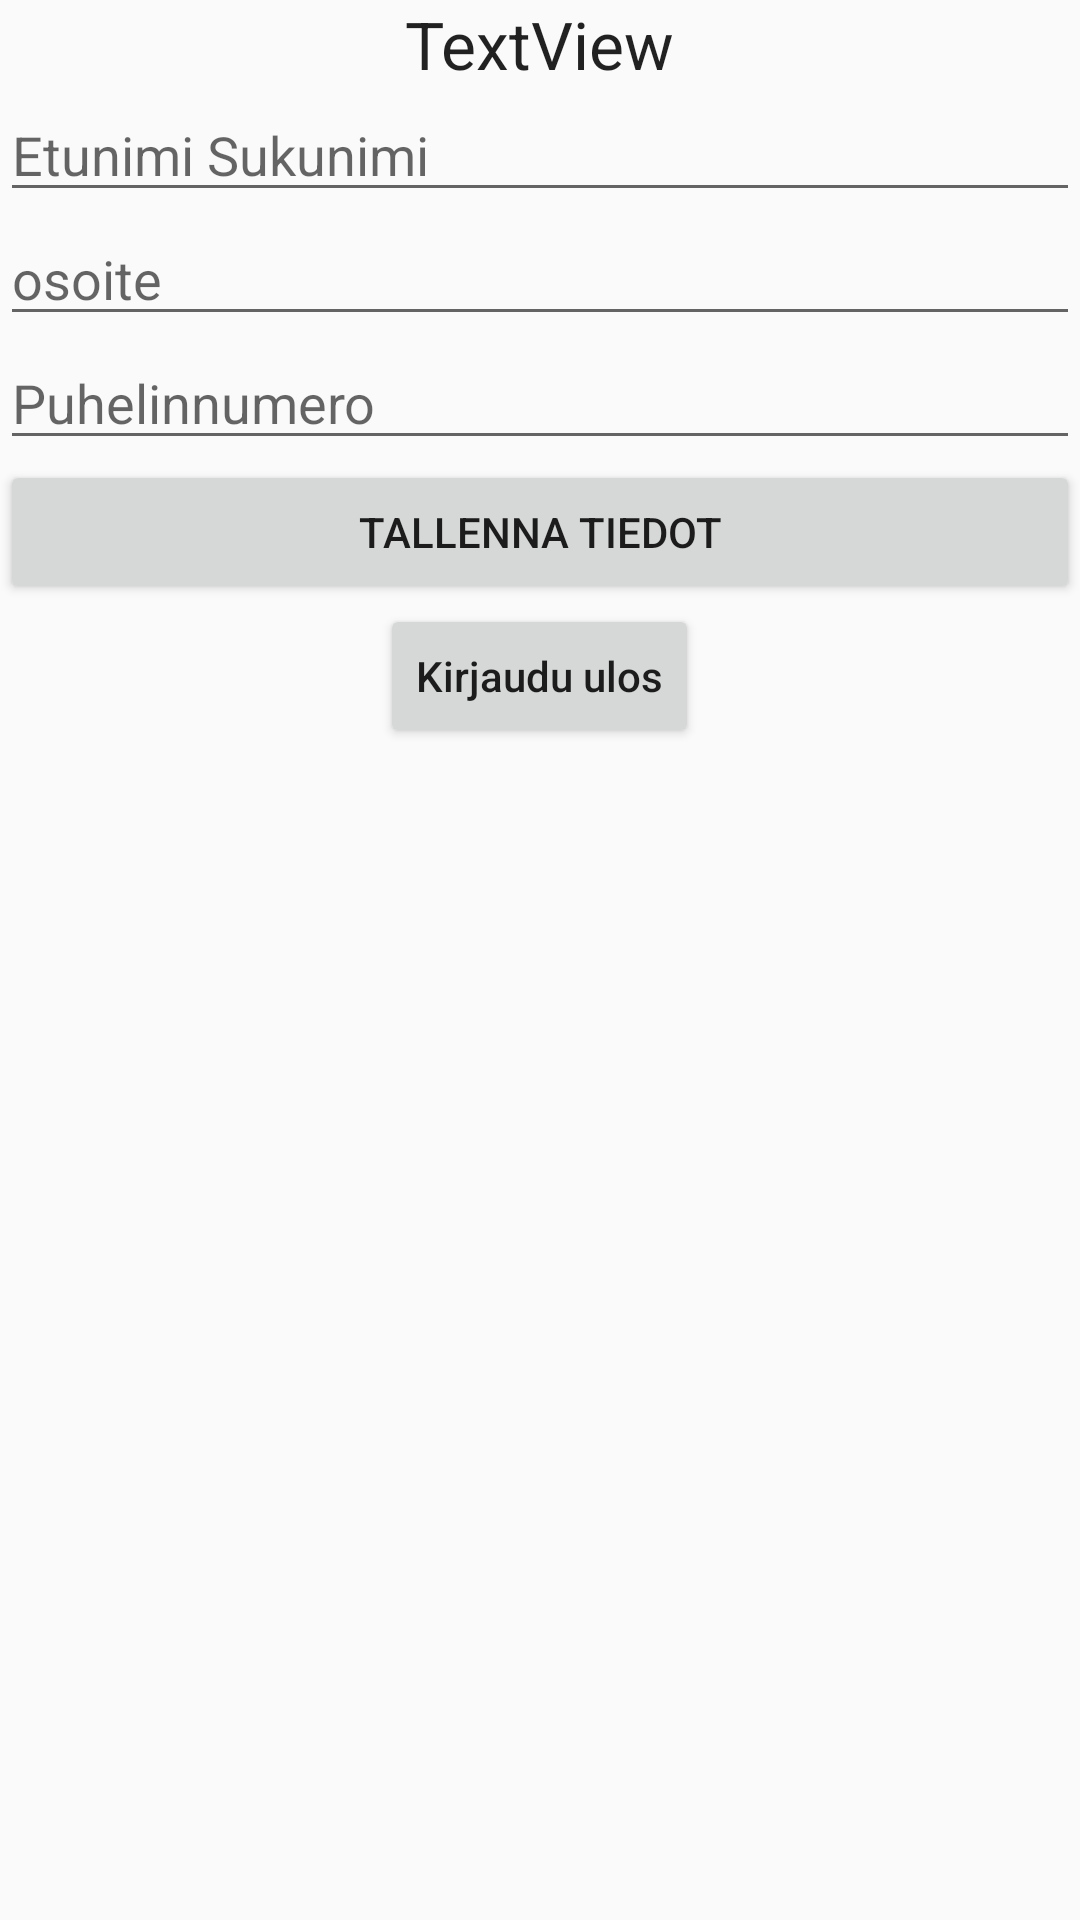

Here is an Android app screen rendered from its layout file. Give the layout XML and the strings, colors and styles it references.
<!-- AndroidManifest.xml: application theme AppTheme -->
<!-- res/layout/activity_profile.xml -->
<?xml version="1.0" encoding="utf-8"?>
<RelativeLayout
    xmlns:android="http://schemas.android.com/apk/res/android"
    xmlns:app="http://schemas.android.com/apk/res-auto"
    xmlns:tools="http://schemas.android.com/tools"
    android:layout_width="match_parent"
    android:layout_height="match_parent"
    tools:context="com.example.jomppe.googlesigninoikee.ProfileActivity">

    <LinearLayout
        android:layout_width="match_parent"
        android:layout_height="match_parent"
        android:orientation="vertical"
        android:layout_alignParentTop="true"
        android:layout_alignParentLeft="true"
        android:layout_alignParentStart="true">


        <TextView
            android:id="@+id/textViewUserEmail"
            android:layout_width="wrap_content"
            android:layout_height="wrap_content"
            android:textAppearance="?android:textAppearanceLarge"
            android:layout_gravity="center_horizontal"
            android:text="TextView" />

        <EditText
            android:id="@+id/editTextName"
            android:layout_width="match_parent"
            android:layout_height="wrap_content"
            android:hint="Etunimi Sukunimi"/>
        <EditText
            android:id="@+id/editTextAddress"
            android:layout_width="match_parent"
            android:layout_height="wrap_content"
            android:hint="osoite"/>

        <EditText
            android:id="@+id/editTextNumber"
            android:layout_width="match_parent"
            android:layout_height="wrap_content"
            android:hint="Puhelinnumero"/>

        <Button
            android:id="@+id/buttonSave"
            android:layout_width="match_parent"
            android:layout_height="wrap_content"
            android:text="Tallenna tiedot" />

        <Button
            android:id="@+id/buttonLogout"
            android:layout_width="wrap_content"
            android:layout_height="wrap_content"
            android:layout_gravity="center_horizontal"
            android:text="Kirjaudu ulos"
            android:textAllCaps="false" />
    </LinearLayout>
</RelativeLayout>
<!-- resources referenced by this layout -->
<resources>
  <style name="AppTheme" parent="Theme.AppCompat.Light.NoActionBar">
          
          <item name="colorPrimary">@color/colorPrimary</item>
          <item name="colorPrimaryDark">@color/colorPrimaryDark</item>
          <item name="colorAccent">@color/colorAccent</item>
      </style>
  <color name="colorPrimary">#009688</color>
  <color name="colorPrimaryDark">#117cc9</color>
  <color name="colorAccent">#b2dfdb</color>
</resources>
